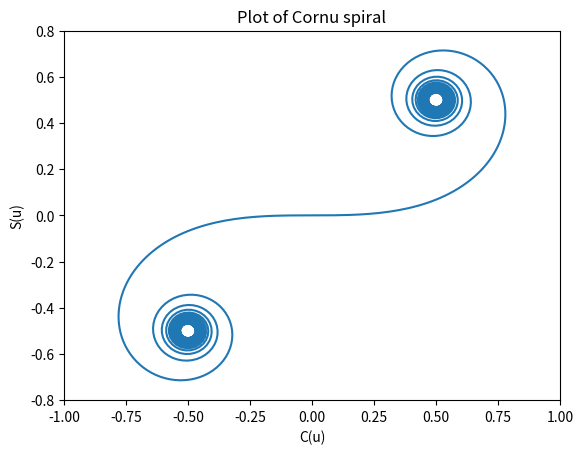

Write Python code to recreate this figure.
#!/usr/bin/env python3
# -*- coding: utf-8 -*-
"""
Created on Mon Mar 12 15:23:02 2018

[redacted]
"""
#Exercise 1, Core Task 2: Plot of Coru Spiral

from scipy.integrate import quad
import numpy as np
from numpy import sin, cos, pi
import matplotlib.pyplot as plt

#Functions to return cos and sin functions to be integrated

def sin_function(x):
  return sin((pi/2) * x**2)

def cos_function(x):
  return cos((pi/2) * x**2)

#Functions to integrate functions between 0 and an upper limit

def sin_result(i):
  sinquad1, sinquad2 = quad(sin_function,0,i)
  return sinquad1
  
def cos_result(i):
  cosquad1, cosquad2 = quad(cos_function,0,i)
  return cosquad1

#Create arrays for Fresnel integrals and calculate for different values of u
  
t = np.linspace(-10,10,1000)
cos_arr = np.zeros(len(t))
sin_arr = np.zeros(len(t))

for j in range(len(t)):
  sin_arr[j] = sin_result(t[j])
  cos_arr[j] = cos_result(t[j])

#Plot Cornu spiral
  
plt.plot(cos_arr,sin_arr)
plt.xlim(-1,1)
plt.ylim(-0.8,0.8)
plt.xlabel("C(u)")
plt.ylabel("S(u)")
plt.title("Plot of Cornu spiral")
plt.savefig("Cornu_spiral.eps",format='eps', dpi=1000)
plt.show()
